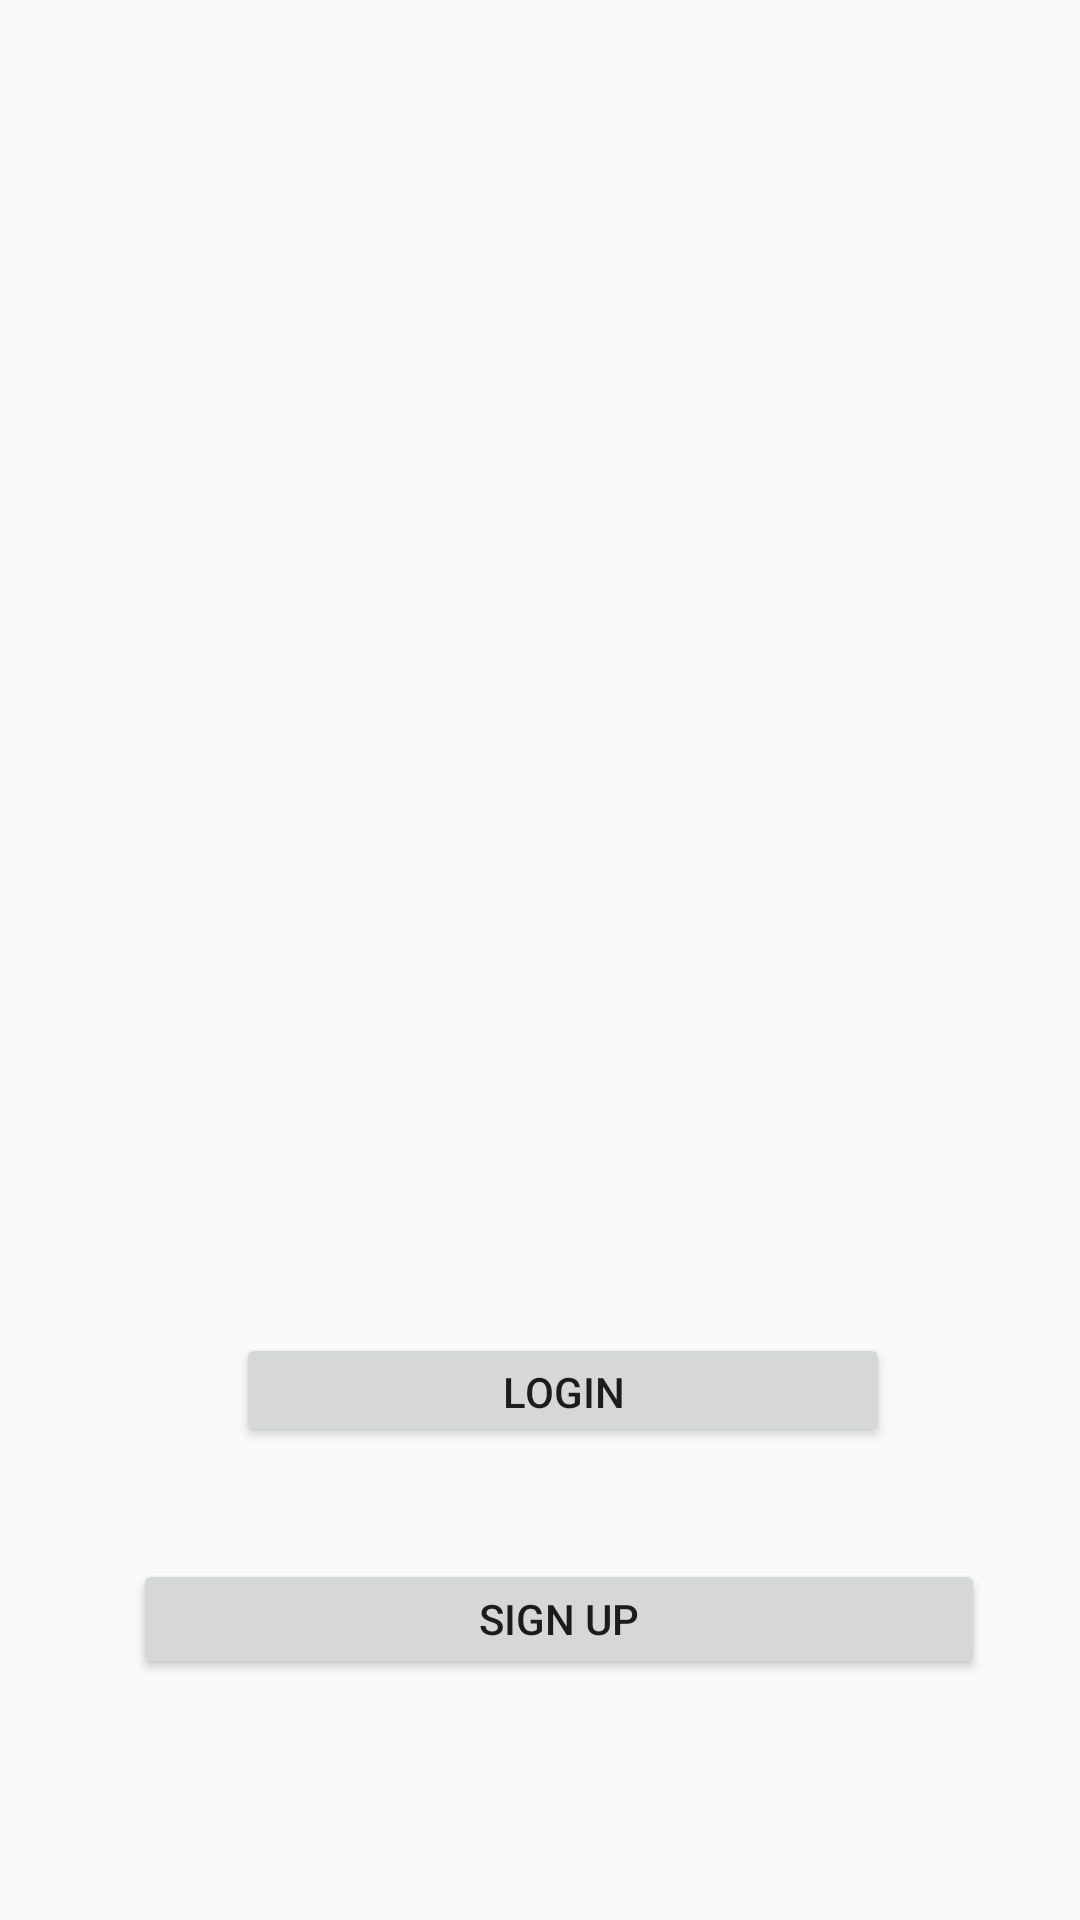

Produce the Android XML layout that renders to this screen, including the resource entries it uses.
<!-- AndroidManifest.xml: application theme Theme.SchoolLife -->
<!-- res/layout/activity_first.xml -->
<?xml version="1.0" encoding="utf-8"?>
<layout xmlns:android="http://schemas.android.com/apk/res/android"
    xmlns:app="http://schemas.android.com/apk/res-auto"
    xmlns:tools="http://schemas.android.com/tools">
<androidx.constraintlayout.widget.ConstraintLayout
    android:layout_width="match_parent"
    android:layout_height="match_parent"
    tools:context=".FirstActivity">

    <Button
        android:id="@+id/btn_login"
        android:layout_width="218dp"
        android:layout_height="38dp"

        android:text="Login"
        app:layout_constraintBottom_toBottomOf="parent"
        app:layout_constraintEnd_toEndOf="parent"
        app:layout_constraintHorizontal_bias="0.554"
        app:layout_constraintStart_toStartOf="parent"
        app:layout_constraintTop_toTopOf="parent"
        app:layout_constraintVertical_bias="0.738" />

    <Button
        android:id="@+id/btn_signup"
        android:layout_width="284dp"
        android:layout_height="40dp"

        android:text="Sign Up"

        app:layout_constraintBottom_toBottomOf="parent"
        app:layout_constraintEnd_toEndOf="parent"
        app:layout_constraintHorizontal_bias="0.582"
        app:layout_constraintStart_toStartOf="parent"
        app:layout_constraintTop_toBottomOf="@+id/btn_login"
        app:layout_constraintVertical_bias="0.316" />

</androidx.constraintlayout.widget.ConstraintLayout>
</layout>
<!-- resources referenced by this layout -->
<resources>
  <style name="Theme.SchoolLife" parent="Theme.AppCompat.Light.NoActionBar">
          
  
          <item name="colorPrimary">@color/purple_500</item>
          <item name="colorPrimaryVariant">@color/purple_700</item>
          <item name="colorOnPrimary">@color/white</item>
          
          <item name="colorSecondary">@color/teal_200</item>
          <item name="colorSecondaryVariant">@color/teal_700</item>
          <item name="colorOnSecondary">@color/black</item>
          
          <item name="android:statusBarColor" tools:targetApi="l">?attr/colorPrimaryVariant</item>
          
      </style>
  <!-- not gathered from this repository: default colours our renderer supplied (Android Studio template values) -->
  <color name="purple_500">#FF6200EE</color>
  <color name="purple_700">#FF3700B3</color>
  <color name="teal_200">#FF03DAC5</color>
  <color name="teal_700">#FF018786</color>
  <color name="black">#FF000000</color>
  <color name="white">#FFFFFFFF</color>
</resources>
